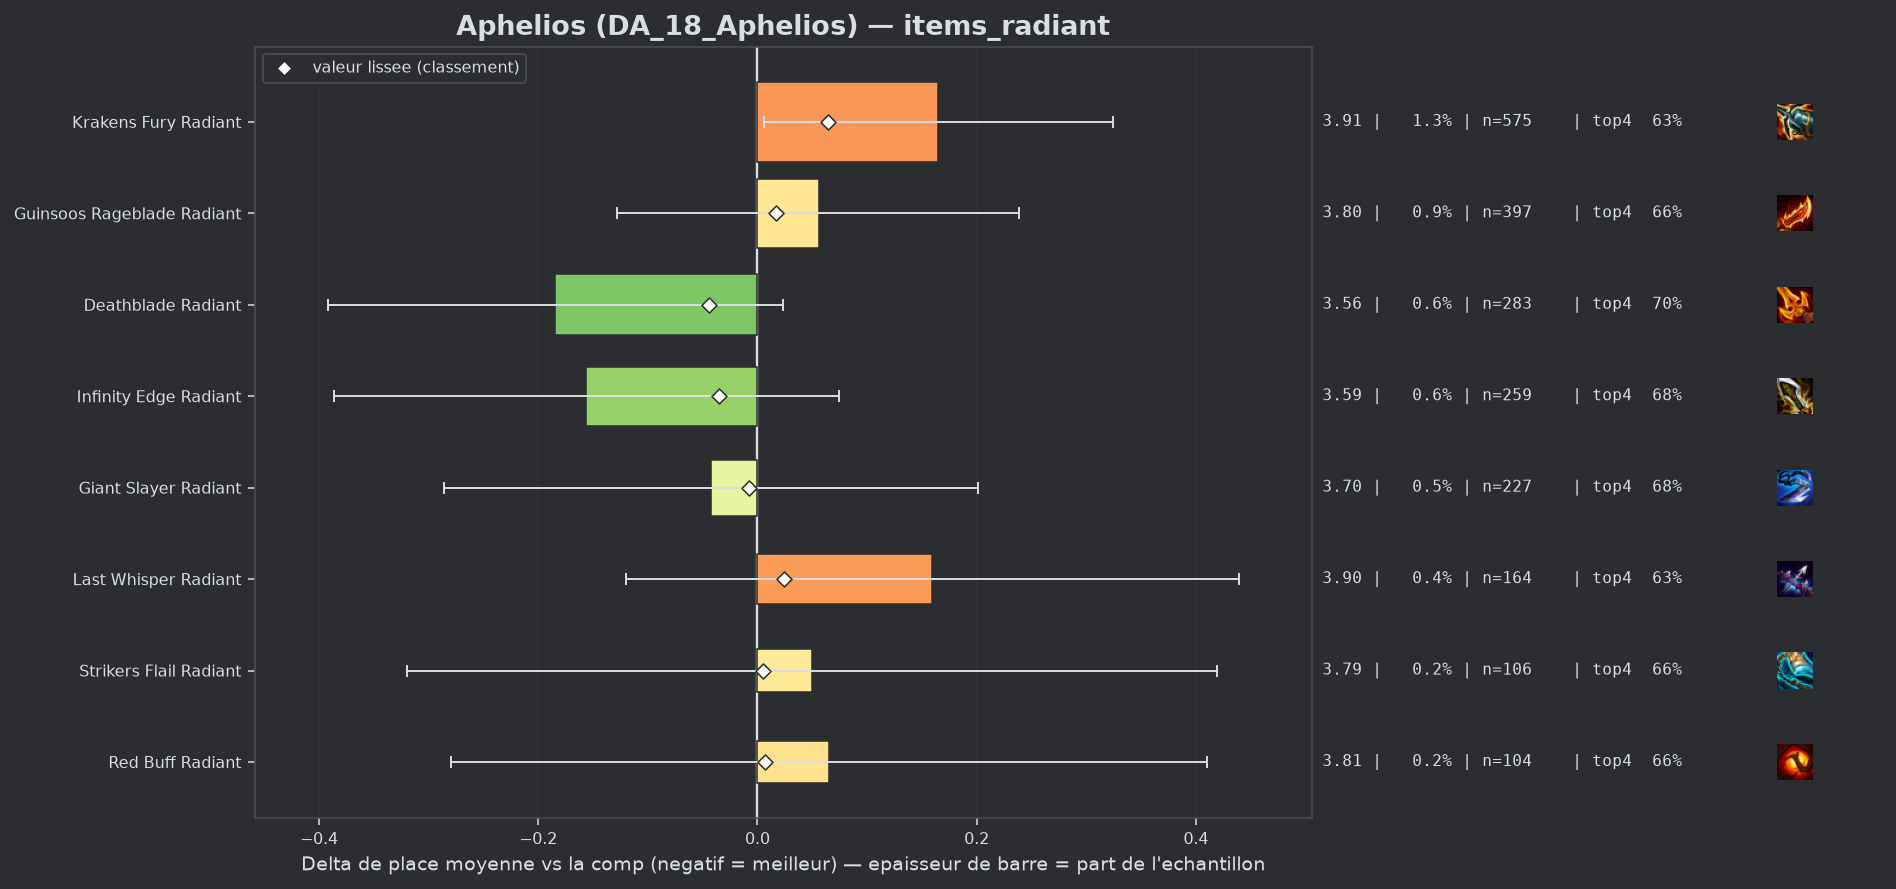

The data file committed next to this chart (first rows):
group, label, n, share, avg_place, shrunk_avg, score, d_avg, d_avg_pess, impact, d_top4, win, top2, top4, sd, z, p, significant
populaire, Deathblade Radiant, 283, 0.00623, 3.558, 3.699, -0.044, -0.185, 0.0, 0.0003, 0.0416, 0.1378, 0.3251, 0.7032, 1.777, -1.74, 0.08162, False
populaire, Infinity Edge Radiant, 259, 0.005701, 3.587, 3.708, -0.035, -0.156, 0.0, 0.0002, 0.0218, 0.1699, 0.3089, 0.6834, 1.883, -1.33, 0.1837, False
populaire, Giant Slayer Radiant, 227, 0.004997, 3.7, 3.734, -0.008, -0.042, 0.0, 0.0, 0.0212, 0.1145, 0.3084, 0.6828, 1.87, -0.34, 0.7327, False
populaire, Strikers Flail Radiant, 106, 0.002333, 3.792, 3.748, 0.005, 0.05, 0.0, -0.0, -0.0012, 0.0755, 0.3396, 0.6604, 1.941, 0.26, 0.7931, False
populaire, Red Buff Radiant, 104, 0.002289, 3.808, 3.75, 0.007, 0.065, 0.0, -0.0, 0.0019, 0.0865, 0.2596, 0.6635, 1.792, 0.37, 0.7129, False
populaire, Guinsoos Rageblade Radiant, 397, 0.008739, 3.798, 3.76, 0.017, 0.056, 0.0, -0.0001, -0.0042, 0.1209, 0.2695, 0.6574, 1.859, 0.59, 0.5534, False
populaire, Last Whisper Radiant, 164, 0.00361, 3.902, 3.767, 0.024, 0.159, 0.0, -0.0001, -0.0275, 0.1159, 0.2256, 0.6341, 1.822, 1.12, 0.2632, False
populaire, Krakens Fury Radiant, 575, 0.01266, 3.908, 3.807, 0.064, 0.165, 0.006, -0.0008, -0.0286, 0.1043, 0.2817, 0.633, 1.931, 2.03, 0.04189, False
